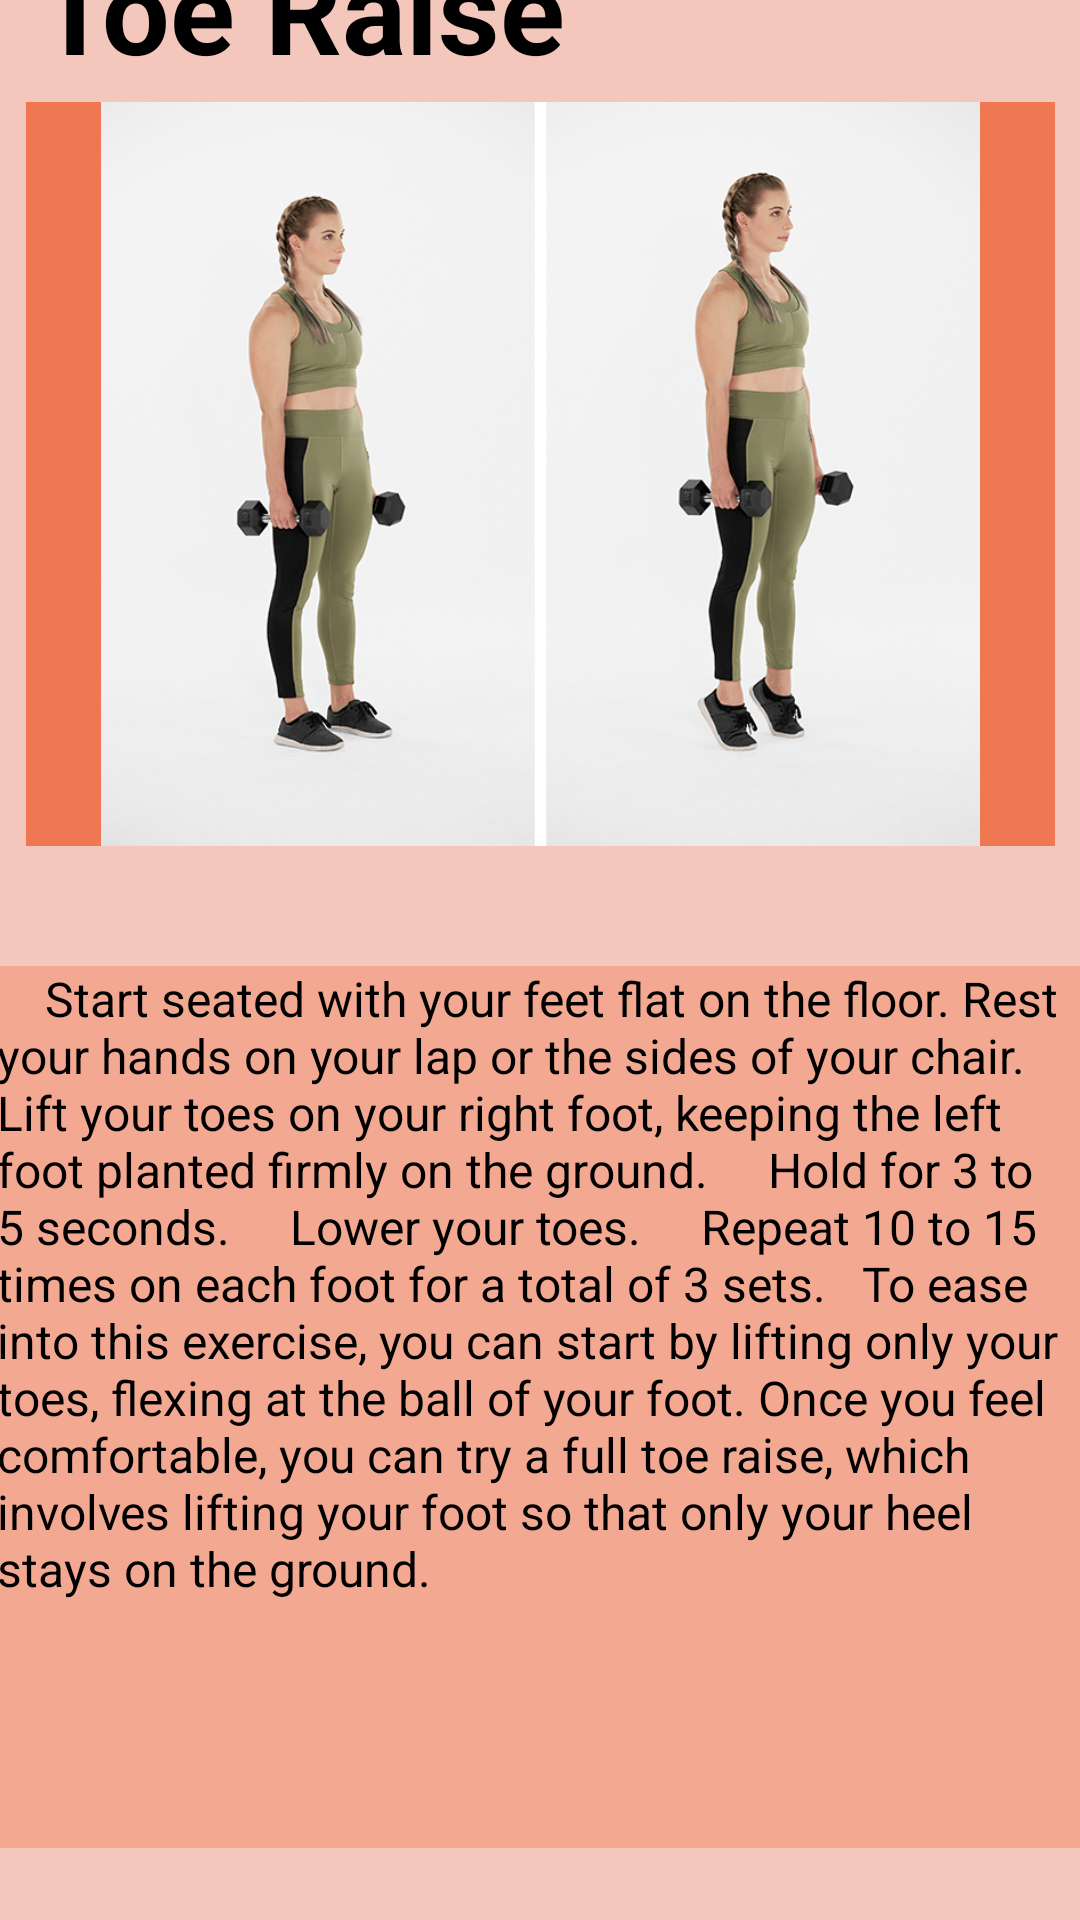

This screen was rendered from an Android layout file. Write that file and the resources it references.
<!-- AndroidManifest.xml: application theme Theme.Fit4LesFireBase -->
<!-- res/layout/toe_raise.xml -->
<?xml version="1.0" encoding="utf-8"?>
<androidx.constraintlayout.widget.ConstraintLayout xmlns:android="http://schemas.android.com/apk/res/android"
    xmlns:app="http://schemas.android.com/apk/res-auto"
    xmlns:tools="http://schemas.android.com/tools"
    android:layout_width="match_parent"
    android:layout_height="match_parent"
    android:background="#F3C7BB">

    <ImageView
        android:id="@+id/imageView4"
        android:layout_width="343dp"
        android:layout_height="248dp"
        android:layout_marginBottom="40dp"
        android:background="#EF7853"
        app:layout_constraintBottom_toTopOf="@+id/textView8"
        app:layout_constraintEnd_toEndOf="parent"
        app:layout_constraintStart_toStartOf="parent"
        app:layout_constraintTop_toTopOf="parent"
        app:layout_constraintVertical_bias="1.0"
        app:srcCompat="@drawable/toe_raises_example" />

    <TextView
        android:id="@+id/textView8"
        android:layout_width="363dp"
        android:layout_height="294dp"
        android:background="#F3A892"
        android:text="    Start seated with your feet flat on the floor. Rest your hands on your lap or the sides of your chair.     Lift your toes on your right foot, keeping the left foot planted firmly on the ground.     Hold for 3 to 5 seconds.     Lower your toes.     Repeat 10 to 15 times on each foot for a total of 3 sets.   To ease into this exercise, you can start by lifting only your toes, flexing at the ball of your foot. Once you feel comfortable, you can try a full toe raise, which involves lifting your foot so that only your heel stays on the ground."
        android:textColor="#000000"
        android:textSize="16sp"
        app:layout_constraintBottom_toBottomOf="parent"
        app:layout_constraintEnd_toEndOf="parent"
        app:layout_constraintStart_toStartOf="parent"
        app:layout_constraintTop_toTopOf="parent"
        app:layout_constraintVertical_bias="0.931" />

    <TextView
        android:id="@+id/textView6"
        android:layout_width="wrap_content"
        android:layout_height="wrap_content"
        android:layout_marginBottom="5dp"
        android:text="Toe Raise"
        android:textColor="#000000"
        android:textSize="40sp"
        android:textStyle="bold"
        app:layout_constraintBottom_toTopOf="@+id/imageView4"
        app:layout_constraintEnd_toEndOf="parent"
        app:layout_constraintHorizontal_bias="0.068"
        app:layout_constraintStart_toStartOf="parent"
        app:layout_constraintTop_toTopOf="parent"
        app:layout_constraintVertical_bias="1.0" />

</androidx.constraintlayout.widget.ConstraintLayout>
<!-- resources referenced by this layout -->
<resources>
  <!-- drawable toe_raises_example: jpeg bitmap (drawable, 218230 bytes) -->
  <style name="Theme.Fit4LesFireBase" parent="Theme.MaterialComponents.DayNight.DarkActionBar">
          
          <item name="colorPrimary">@color/purple_500</item>
          <item name="colorPrimaryVariant">@color/purple_700</item>
          <item name="colorOnPrimary">@color/white</item>
          
          <item name="colorSecondary">@color/teal_200</item>
          <item name="colorSecondaryVariant">@color/teal_700</item>
          <item name="colorOnSecondary">@color/black</item>
          
          <item name="android:statusBarColor">?attr/colorPrimaryVariant</item>
          
      </style>
  <!-- not gathered from this repository: default colours our renderer supplied (Android Studio template values) -->
  <color name="purple_500">#FF6200EE</color>
  <color name="purple_700">#FF3700B3</color>
  <color name="teal_200">#FF03DAC5</color>
  <color name="teal_700">#FF018786</color>
  <color name="black">#FF000000</color>
  <color name="white">#FFFFFFFF</color>
</resources>
